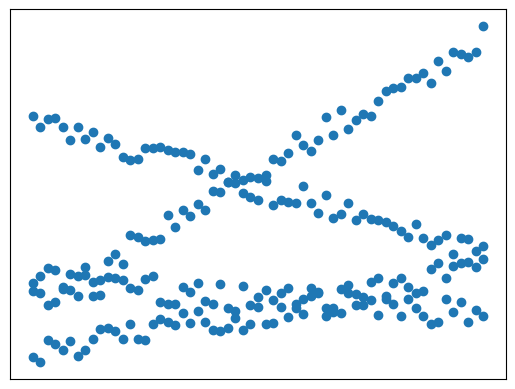

This figure's Python source:
import numpy as np
import matplotlib.pyplot as plt


def getData():
    k, b = [6, 2, -3, -0.8], [10, -9, 8, -7]
    x = np.array([-3 + 0.1*i for i in range(61)])
    result = []
    for i in range(4):
        y = k[i] * x + b[i] + 4. * (np.random.rand(len(x)) - 0.5)
        result.append(np.vstack((x, y)))
    data = np.hstack((result[0], result[1], result[2], result[3]))
    return data
    # testData = data.T

if __name__ == '__main__':
    fig = plt.figure()
    ax = fig.add_subplot(111)
    data = getData()
    x = data[0]
    y = data[1]
    ax.scatter(x, y)
    ax.xaxis.set_visible(False)
    ax.yaxis.set_visible(False)
    fig.savefig('ellipsoid.png')